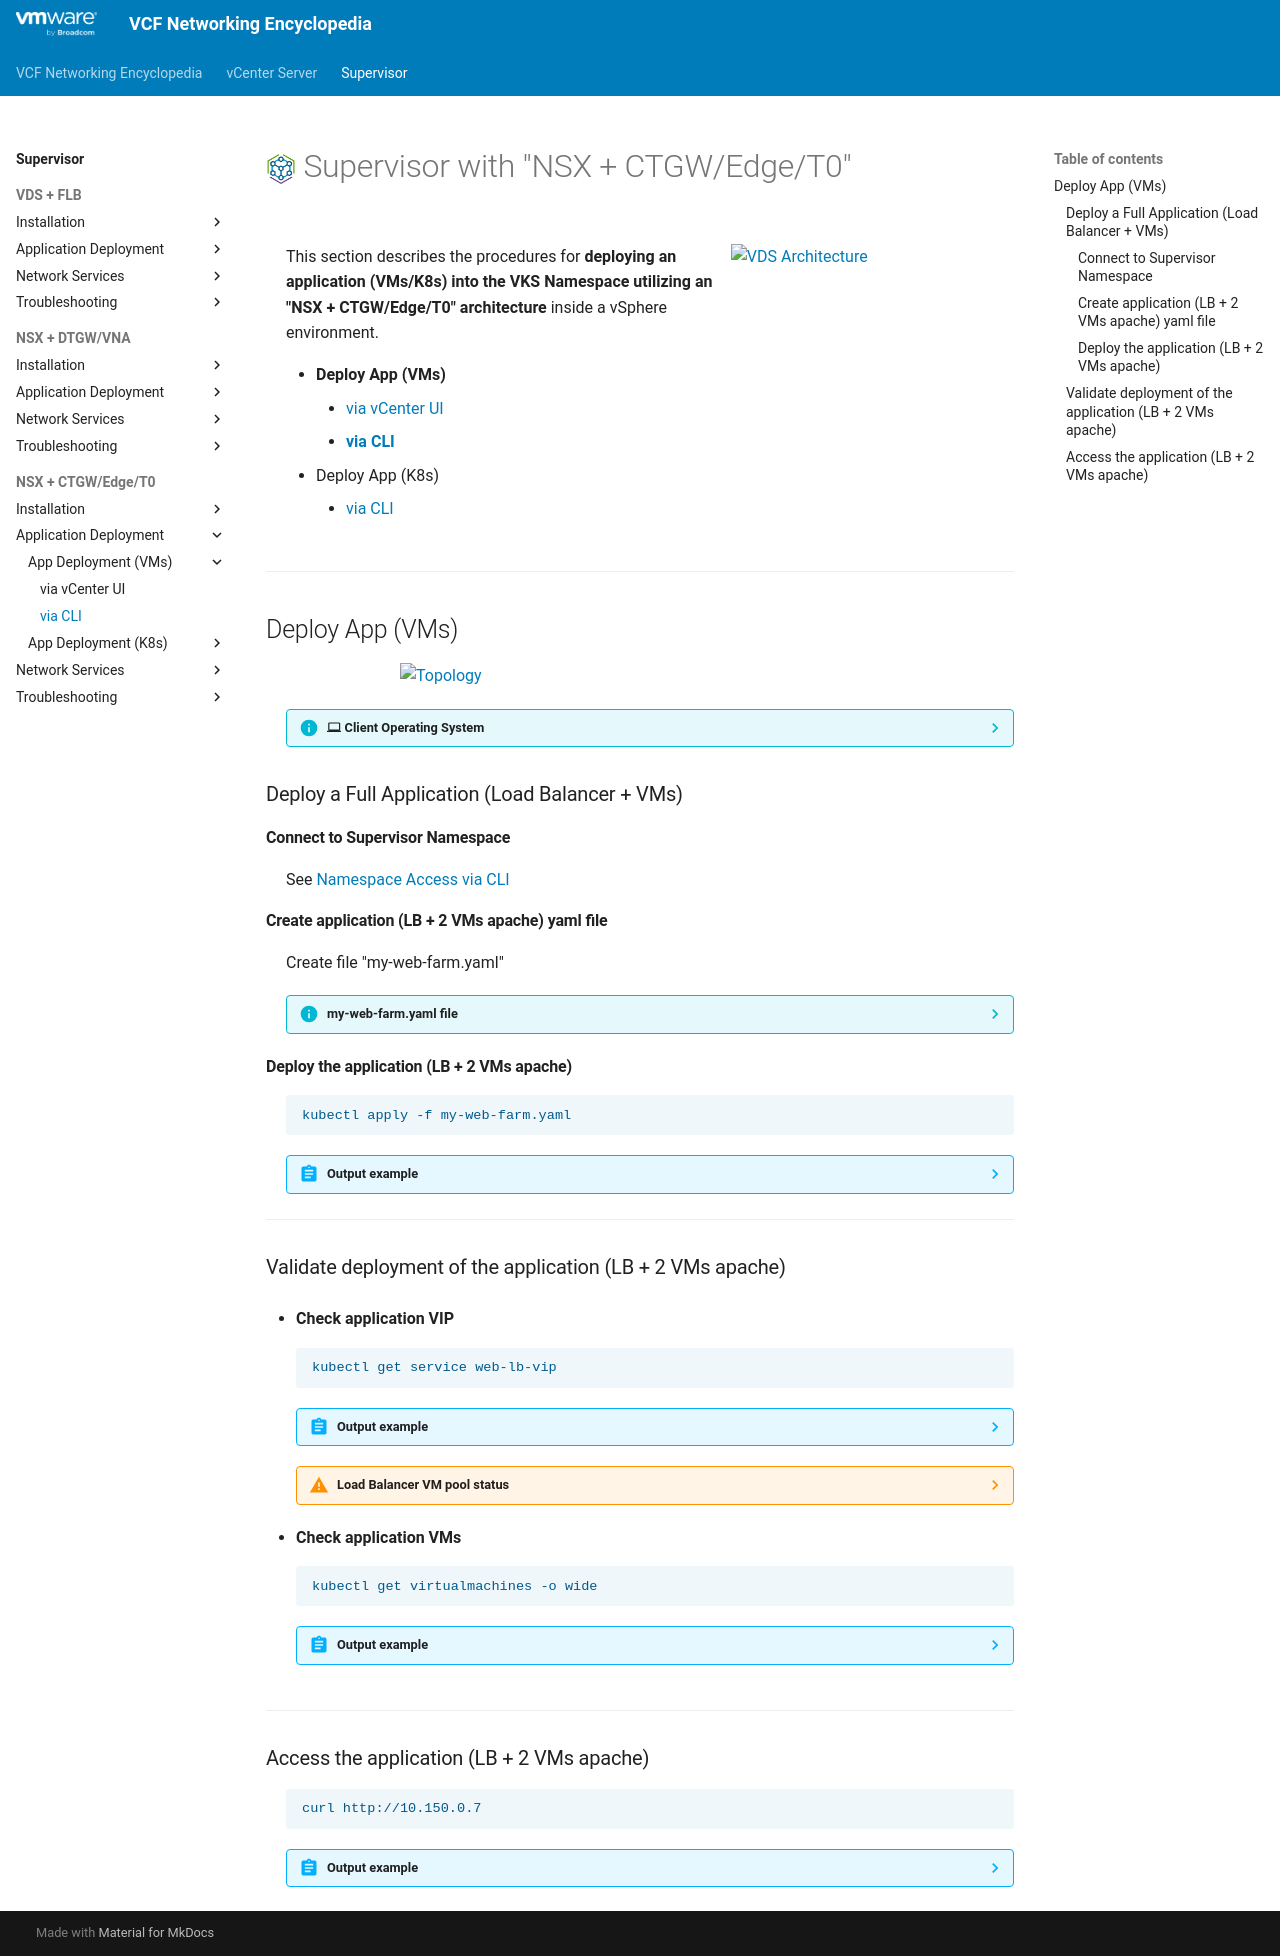

repository: vmware/vcf-networking-encyclopedia · page: supervisor/3f2-deployment-vms/index.html · generator: mkdocs

<h1>
  <img src="../../assets/VKS.png" style="height:30px; vertical-align:middle;"> Supervisor with "NSX + CTGW/Edge/T0"
</h1>

<div class="grid" markdown style="grid-template-columns: 60% 40%">

<div markdown>

This section describes the procedures for **deploying an application (VMs/K8s) into the VKS Namespace utilizing an "NSX + CTGW/Edge/T0" architecture** inside a vSphere environment.

* **Deploy App (VMs)**
    * [via vCenter UI](3f1-deployment-vms.md)
    * [**via CLI**](#deployment_vms)
* Deploy App (K8s)
    * [via CLI](3g1-deployment-pods.md)
</div>

<div markdown>
<img src="../images/3f1-0-VM.jpg" style="width: 85% !important; max-width: 250px;" alt="VDS Architecture">
</div>
</div>

---

## Deploy App (VMs) {: #deployment_vms }

<img src="../images/3f2-1-Topology.jpg" style="display: block; margin: 0 auto; width: 85% !important; max-width: 500px;" alt="Topology">

??? info ":material-laptop: Client Operating System"
    While the command outputs below are captured from a **Windows client**, the `vcf` and `kubectl` CLI tools operate identically across **Linux** and **macOS** environments.

### Deploy a Full Application (Load Balancer + VMs)

#### Connect to Supervisor Namespace  
See [Namespace Access via CLI](3d2-access-namespace.md#namespacek8sclient)

#### Create application (LB + 2 VMs apache) yaml file  
Create file "my-web-farm.yaml"

??? info "my-web-farm.yaml file"
    ```text
    apiVersion: v1
    kind: Secret
    metadata:
      name: ubuntu-cloud-init
      namespace: demo-space
    stringData:
      user-data: |
        #cloud-config
        package_update: true
        packages:
          - apache2
          - unzip
          - open-vm-tools
          - net-tools
          - php
          - libapache2-mod-php
        
        # Create the user and add to sudo group
        users:
          - default
          - name: demouser
            groups: sudo
            shell: /bin/bash
            lock_passwd: false
        
        # Set the plain-text password and prevent it from expiring immediately
        chpasswd:
          list: |
            demouser:VMware123!VMware123!
          expire: false
        
        # Allow password authentication over SSH
        ssh_pwauth: true
            
        # Overwrite the default Apache page to show the VM hostname
        runcmd:
          - echo "<h1>Hello from $(hostname)</h1>" > /var/www/html/index.html
          - systemctl enable --now apache2
          - iptables -I INPUT 1 -p tcp --dport 80 -j ACCEPT
    
    ---
    apiVersion: vmoperator.vmware.com/v1alpha5
    kind: VirtualMachine
    metadata:
      name: web-vm-1
      namespace: demo-space
      labels:
        app: web-pool                  # <-- The label tying it to the Load Balancer
    spec:
      className: best-effort-small
      imageName: noble-server-cloudimg-amd64
      storageClass: vsan-default-storage-policy
      powerState: PoweredOn
      bootstrap:
        cloudInit:
          rawCloudConfig:
            name: ubuntu-cloud-init
            key: user-data
    
    ---
    apiVersion: vmoperator.vmware.com/v1alpha5
    kind: VirtualMachine
    metadata:
      name: web-vm-2
      namespace: demo-space
      labels:
        app: web-pool                  # <-- The label tying it to the Load Balancer
    spec:
      className: best-effort-small
      imageName: noble-server-cloudimg-amd64
      storageClass: vsan-default-storage-policy
      powerState: PoweredOn
      bootstrap:
        cloudInit:
          rawCloudConfig:
            name: ubuntu-cloud-init
            key: user-data
    
    ---
    apiVersion: vmoperator.vmware.com/v1alpha5
    kind: VirtualMachineService
    metadata:
      name: web-lb-vip
      namespace: demo-space
    spec:
      type: LoadBalancer
      ports:
        - name: http
          port: 80
          targetPort: 80
          protocol: TCP
      selector:
        app: web-pool
    ```

#### Deploy the application (LB + 2 VMs apache) 
```text
kubectl apply -f my-web-farm.yaml
```

??? abstract "Output example"
    <pre><code>PS C:\Users\Administrator\Documents> <b>kubectl apply -f my-web-vm.yaml</b>
    secret/ubuntu-cloud-init created
    virtualmachine.vmoperator.vmware.com/web-vm-1 created
    virtualmachine.vmoperator.vmware.com/web-vm-2 created
    virtualmachineservice.vmoperator.vmware.com/web-lb-vip created
    </code></pre>

---

### Validate deployment of the application (LB + 2 VMs apache) 
* **Check application VIP**  
```text
kubectl get service web-lb-vip
```

    ??? abstract "Output example"
        <pre><code>PS C:\Users\Administrator\Documents> <b>kubectl get service web-lb-vip</b>
        NAME         TYPE           CLUSTER-IP       EXTERNAL-IP   PORT(S)   AGE
        web-lb-vip   LoadBalancer   172.29.218.218   <b>10.150.0.7</b>    80/TCP    24s
        </code></pre>

    ??? warning "Load Balancer VM pool status"
        The Load Balancer does not offer VM pool member healthchecks.  
        If the VM or the application within the VM crashes, the load balancer will still use that member.


* **Check application VMs**  
```text
kubectl get virtualmachines -o wide
```
    
    ??? abstract "Output example"
        <pre><code>PS C:\Users\Administrator\Documents> <b>kubectl get virtualmachines -o wide</b>
        NAME       POWER-STATE   CLASS               IMAGE                   PRIMARY-IP4   AGE
        <b>web-vm-1</b>   PoweredOn     best-effort-small   vmi-4143a3379f59e4a48   <b>172.30.0.3</b>    46s
        <b>web-vm-2</b>   PoweredOn     best-effort-small   vmi-4143a3379f59e4a48   <b>172.30.0.4</b>    46
        </code></pre>

---

### Access the application (LB + 2 VMs apache) 
```text
curl http://10.150.0.7
```

??? abstract "Output example"
    <pre><code>PS C:\Users\Administrator\Documents> <b>curl http://10.150.0.7</b>
    &lt;h1&gt;Hello from <b>web-vm-1</b>&lt;/h1&gt;
    &nbsp;
    PS C:\Users\Administrator\Documents> <b>curl http://10.1.7.137</b>
    &lt;h1&gt;Hello from <b>web-vm-2</b>&lt;/h1&gt;
    </code></pre>
